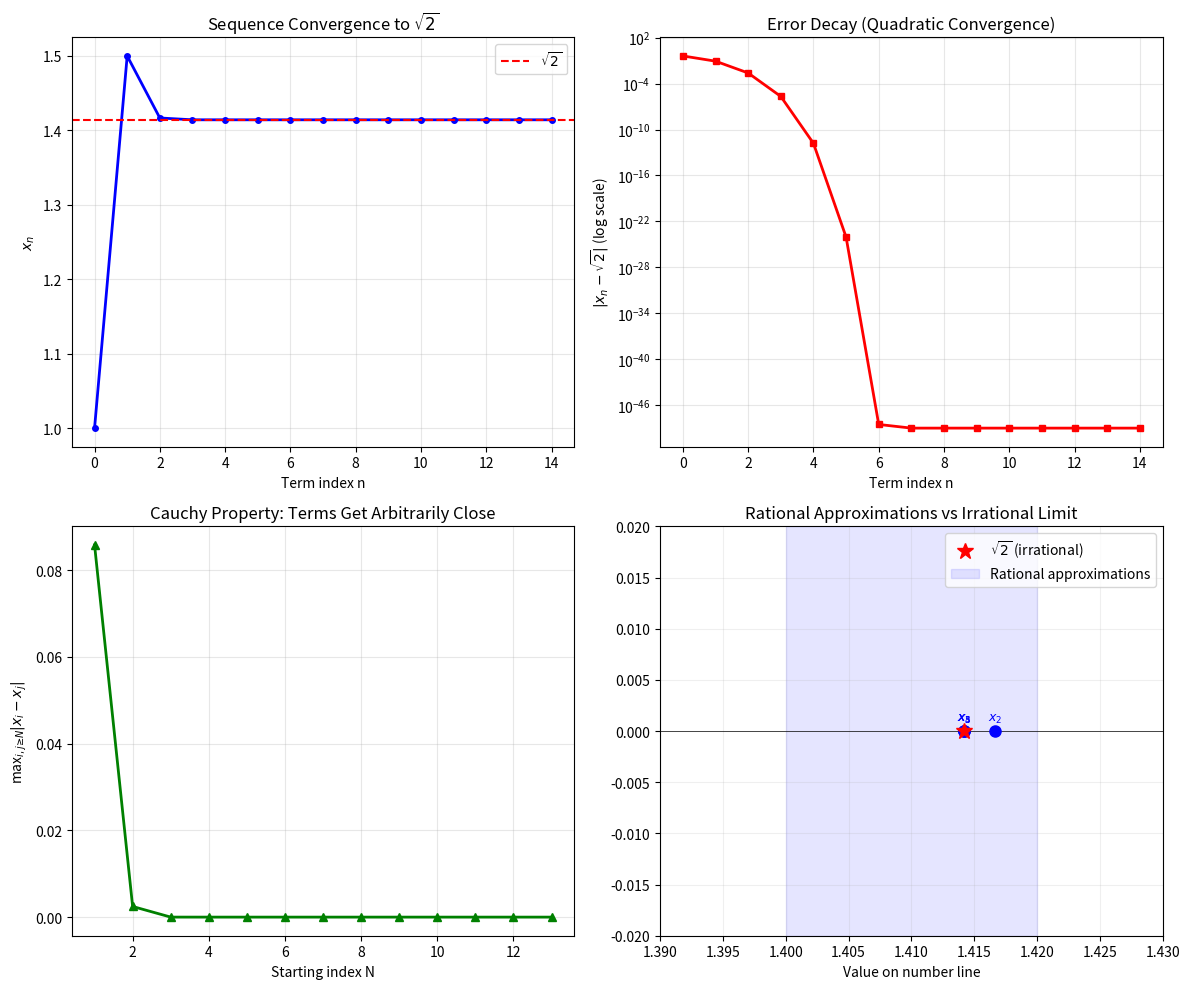

The script that saved this image:
import math
import matplotlib.pyplot as plt
import numpy as np
from decimal import Decimal, getcontext

# Set high precision for calculations
getcontext().prec = 50

def babylonian_sqrt_2(n_terms=10):
    """Generate Babylonian sequence for sqrt(2) as rational approximations."""
    # Start with rational approximation: 1 = 1/1
    sequence = [Decimal(1)]
    
    for i in range(1, n_terms):
        x_n = sequence[-1]
        x_next = (x_n + Decimal(2)/x_n) / Decimal(2)
        sequence.append(x_next)
    
    return sequence

def analyze_sequence(seq):
    """Analyze properties of the sequence."""
    print("="*60)
    print("ANALYSIS OF CAUCHY SEQUENCE CONVERGING TO √2")
    print("="*60)
    
    print(f"\nGenerated {len(seq)} terms:")
    for i, term in enumerate(seq[:10]):  # Show first 10 terms
        print(f"  x_{i} = {term:.15f}")
    if len(seq) > 10:
        print(f"  ... and {len(seq)-10} more terms")
    
    # 1. Show it's a Cauchy sequence
    print("\n" + "-"*40)
    print("1. VERIFYING CAUCHY PROPERTY")
    print("-"*40)
    
    # Compute maximum differences for tail
    n = len(seq)
    cauchy_epsilons = []
    for N in [1, 2, 3, 5, 8]:
        if N < n:
            max_diff = max(abs(seq[i] - seq[j]) 
                          for i in range(N, n) 
                          for j in range(N, n) 
                          if i < j)
            cauchy_epsilons.append((N, float(max_diff)))
            print(f"  For N={N}: max|xi - xj| < {max_diff:.10f}")
    
    # 2. Show it doesn't converge in Q
    print("\n" + "-"*40)
    print("2. NON-CONVERGENCE IN ℚ")
    print("-"*40)
    
    sqrt2 = Decimal(2).sqrt()
    differences = [abs(term - sqrt2) for term in seq]
    
    print(f"  Actual limit: √2 = {sqrt2:.15f}")
    print(f"  Last term: x_{n-1} = {seq[-1]:.15f}")
    print(f"  Difference: |x_n - √2| = {differences[-1]:.15e}")
    
    # Check if any term equals √2 exactly (it won't in Q)
    exact_match = any(term == sqrt2 for term in seq)
    print(f"  Exact match with √2 in sequence? {exact_match}")
    print(f"  √2 is irrational, so cannot be represented exactly in ℚ")
    
    # 3. Show convergence in ℝ (completion of ℚ)
    print("\n" + "-"*40)
    print("3. COMPLETION: ADDING √2 TO ℚ")
    print("-"*40)
    
    print("  Let ℝ = ℚ ∪ {irrationals like √2, π, e, ...}")
    print(f"  In ℝ, our sequence converges: lim x_n = {sqrt2:.15f}")
    print(f"  Error at last term: {differences[-1]:.2e}")
    
    # 4. Verify convergence rate
    print("\n" + "-"*40)
    print("4. CONVERGENCE RATE ANALYSIS")
    print("-"*40)
    
    # Compute ratios of successive errors
    print("  n    x_n                |x_n - √2|     Ratio |e_{n+1}|/|e_n|^2")
    print("  " + "-"*50)
    
    for i in range(min(8, len(seq)-1)):
        e_n = differences[i]
        e_next = differences[i+1]
        if e_n > 0:
            ratio = float(e_next / (e_n ** 2))
            print(f"  {i:2d}  {seq[i]:.10f}  {e_n:.2e}       {ratio:.6f}")
    
    print("\n  Quadratic convergence: |e_{n+1}| ≈ C|e_n|^2")
    print("  Expected for Babylonian/Newton's method")
    
    return differences, cauchy_epsilons

def visualize_convergence(seq, differences):
    """Create visualization of the convergence."""
    fig, axes = plt.subplots(2, 2, figsize=(12, 10))
    
    # 1. Sequence values
    ax1 = axes[0, 0]
    n_vals = list(range(len(seq)))
    ax1.plot(n_vals, seq, 'b-o', linewidth=2, markersize=4)
    ax1.axhline(y=math.sqrt(2), color='r', linestyle='--', label=r'$\sqrt{2}$')
    ax1.set_xlabel('Term index n')
    ax1.set_ylabel('$x_n$')
    ax1.set_title(r'Sequence Convergence to $\sqrt{2}$')
    ax1.legend()
    ax1.grid(True, alpha=0.3)
    
    # 2. Error decay (log scale)
    ax2 = axes[0, 1]
    ax2.semilogy(n_vals, differences, 'r-s', linewidth=2, markersize=5)
    ax2.set_xlabel('Term index n')
    ax2.set_ylabel(r'$|x_n - \sqrt{2}|$ (log scale)')
    ax2.set_title('Error Decay (Quadratic Convergence)')
    ax2.grid(True, alpha=0.3)
    
    # 3. Cauchy property demonstration
    ax3 = axes[1, 0]
    # Compute max differences for different starting indices
    max_diffs = []
    # FIX: Adjusted the range for N_vals to prevent empty iterable for max()
    N_vals = list(range(1, min(15, len(seq) - 1))) # Changed from len(seq) to len(seq) - 1
    #N_vals = list(range(1, min(15, len(seq))))
    for N in N_vals:
        max_diff = max(abs(seq[i] - seq[j]) 
                      for i in range(N, len(seq)) 
                      for j in range(N, len(seq)) 
                      if i < j)
        max_diffs.append(float(max_diff))
    
    ax3.plot(N_vals, max_diffs, 'g-^', linewidth=2, markersize=6)
    ax3.set_xlabel('Starting index N')
    ax3.set_ylabel('max$_{i,j≥N} |x_i - x_j|$')
    ax3.set_title('Cauchy Property: Terms Get Arbitrarily Close')
    ax3.grid(True, alpha=0.3)
    
    # 4. Rational vs real number line
    ax4 = axes[1, 1]
    # Create a number line
    x_vals = np.linspace(1.3, 1.5, 200)
    ax4.axhline(y=0, color='k', linewidth=0.5)
    
    # Mark rational approximations
    for i, term in enumerate(seq[:6]):
        ax4.plot(float(term), 0, 'bo', markersize=8)
        if (float(term)>1.3) and (float(term)<1.5):
            ax4.text(float(term), 0.001, f'$x_{i}$', color='blue', fontsize=9, ha='center')
    
    # Mark √2
    ax4.plot(math.sqrt(2), 0, 'r*', markersize=12, label=r'$\sqrt{2}$ (irrational)')
    
    # Shade rationals
    ax4.axvspan(1.4, 1.42, alpha=0.1, color='blue', label='Rational approximations')
    
    ax4.set_xlim(1.39, 1.43)
    ax4.set_ylim(-0.02, 0.02)
    ax4.set_xlabel('Value on number line')
    ax4.set_title('Rational Approximations vs Irrational Limit')
    ax4.legend(loc='upper right')
    ax4.grid(True, alpha=0.2)
    
    plt.tight_layout()
    plt.savefig('completeness_visualization.png', dpi=150, bbox_inches='tight')
    plt.show(block=False)
    plt.pause(0.001)

def demonstrate_completion():
    """Demonstrate the completion concept explicitly."""
    print("\n" + "="*60)
    print("DEMONSTRATION OF COMPLETION PROCESS")
    print("="*60)
    
    print("\nLet ℚ = {rational numbers}")
    print("Let ℝ = ℚ ∪ {all limit points of Cauchy sequences in ℚ}")
    
    print("\nOur sequence S = {x₀, x₁, x₂, ...} where:")
    print("  x₀ = 1")
    print("  x_{n+1} = (x_n + 2/x_n)/2")
    
    print("\nProperties:")
    print("  1. S ⊂ ℚ (each x_n is rational)")
    print("  2. S is Cauchy: ∀ε>0, ∃N s.t. m,n>N ⇒ |x_m - x_n| < ε")
    print("  3. In ℚ: S has no limit (√2 ∉ ℚ)")
    print("  4. In ℝ: lim S = √2")
    
    print("\nCompletion ℝ = ℚ ∪ {all such 'missing' limits}")
    print("⇒ Every Cauchy sequence in ℝ converges in ℝ")
    print("⇒ ℝ is complete!")

# Main execution
if __name__ == "__main__":
    # Generate sequence
    sequence = babylonian_sqrt_2(n_terms=15)
    
    # Analyze properties
    differences, cauchy_data = analyze_sequence(sequence)
    
    # Visualize
    visualize_convergence(sequence, differences)
    
    # Demonstrate completion concept
    demonstrate_completion()
